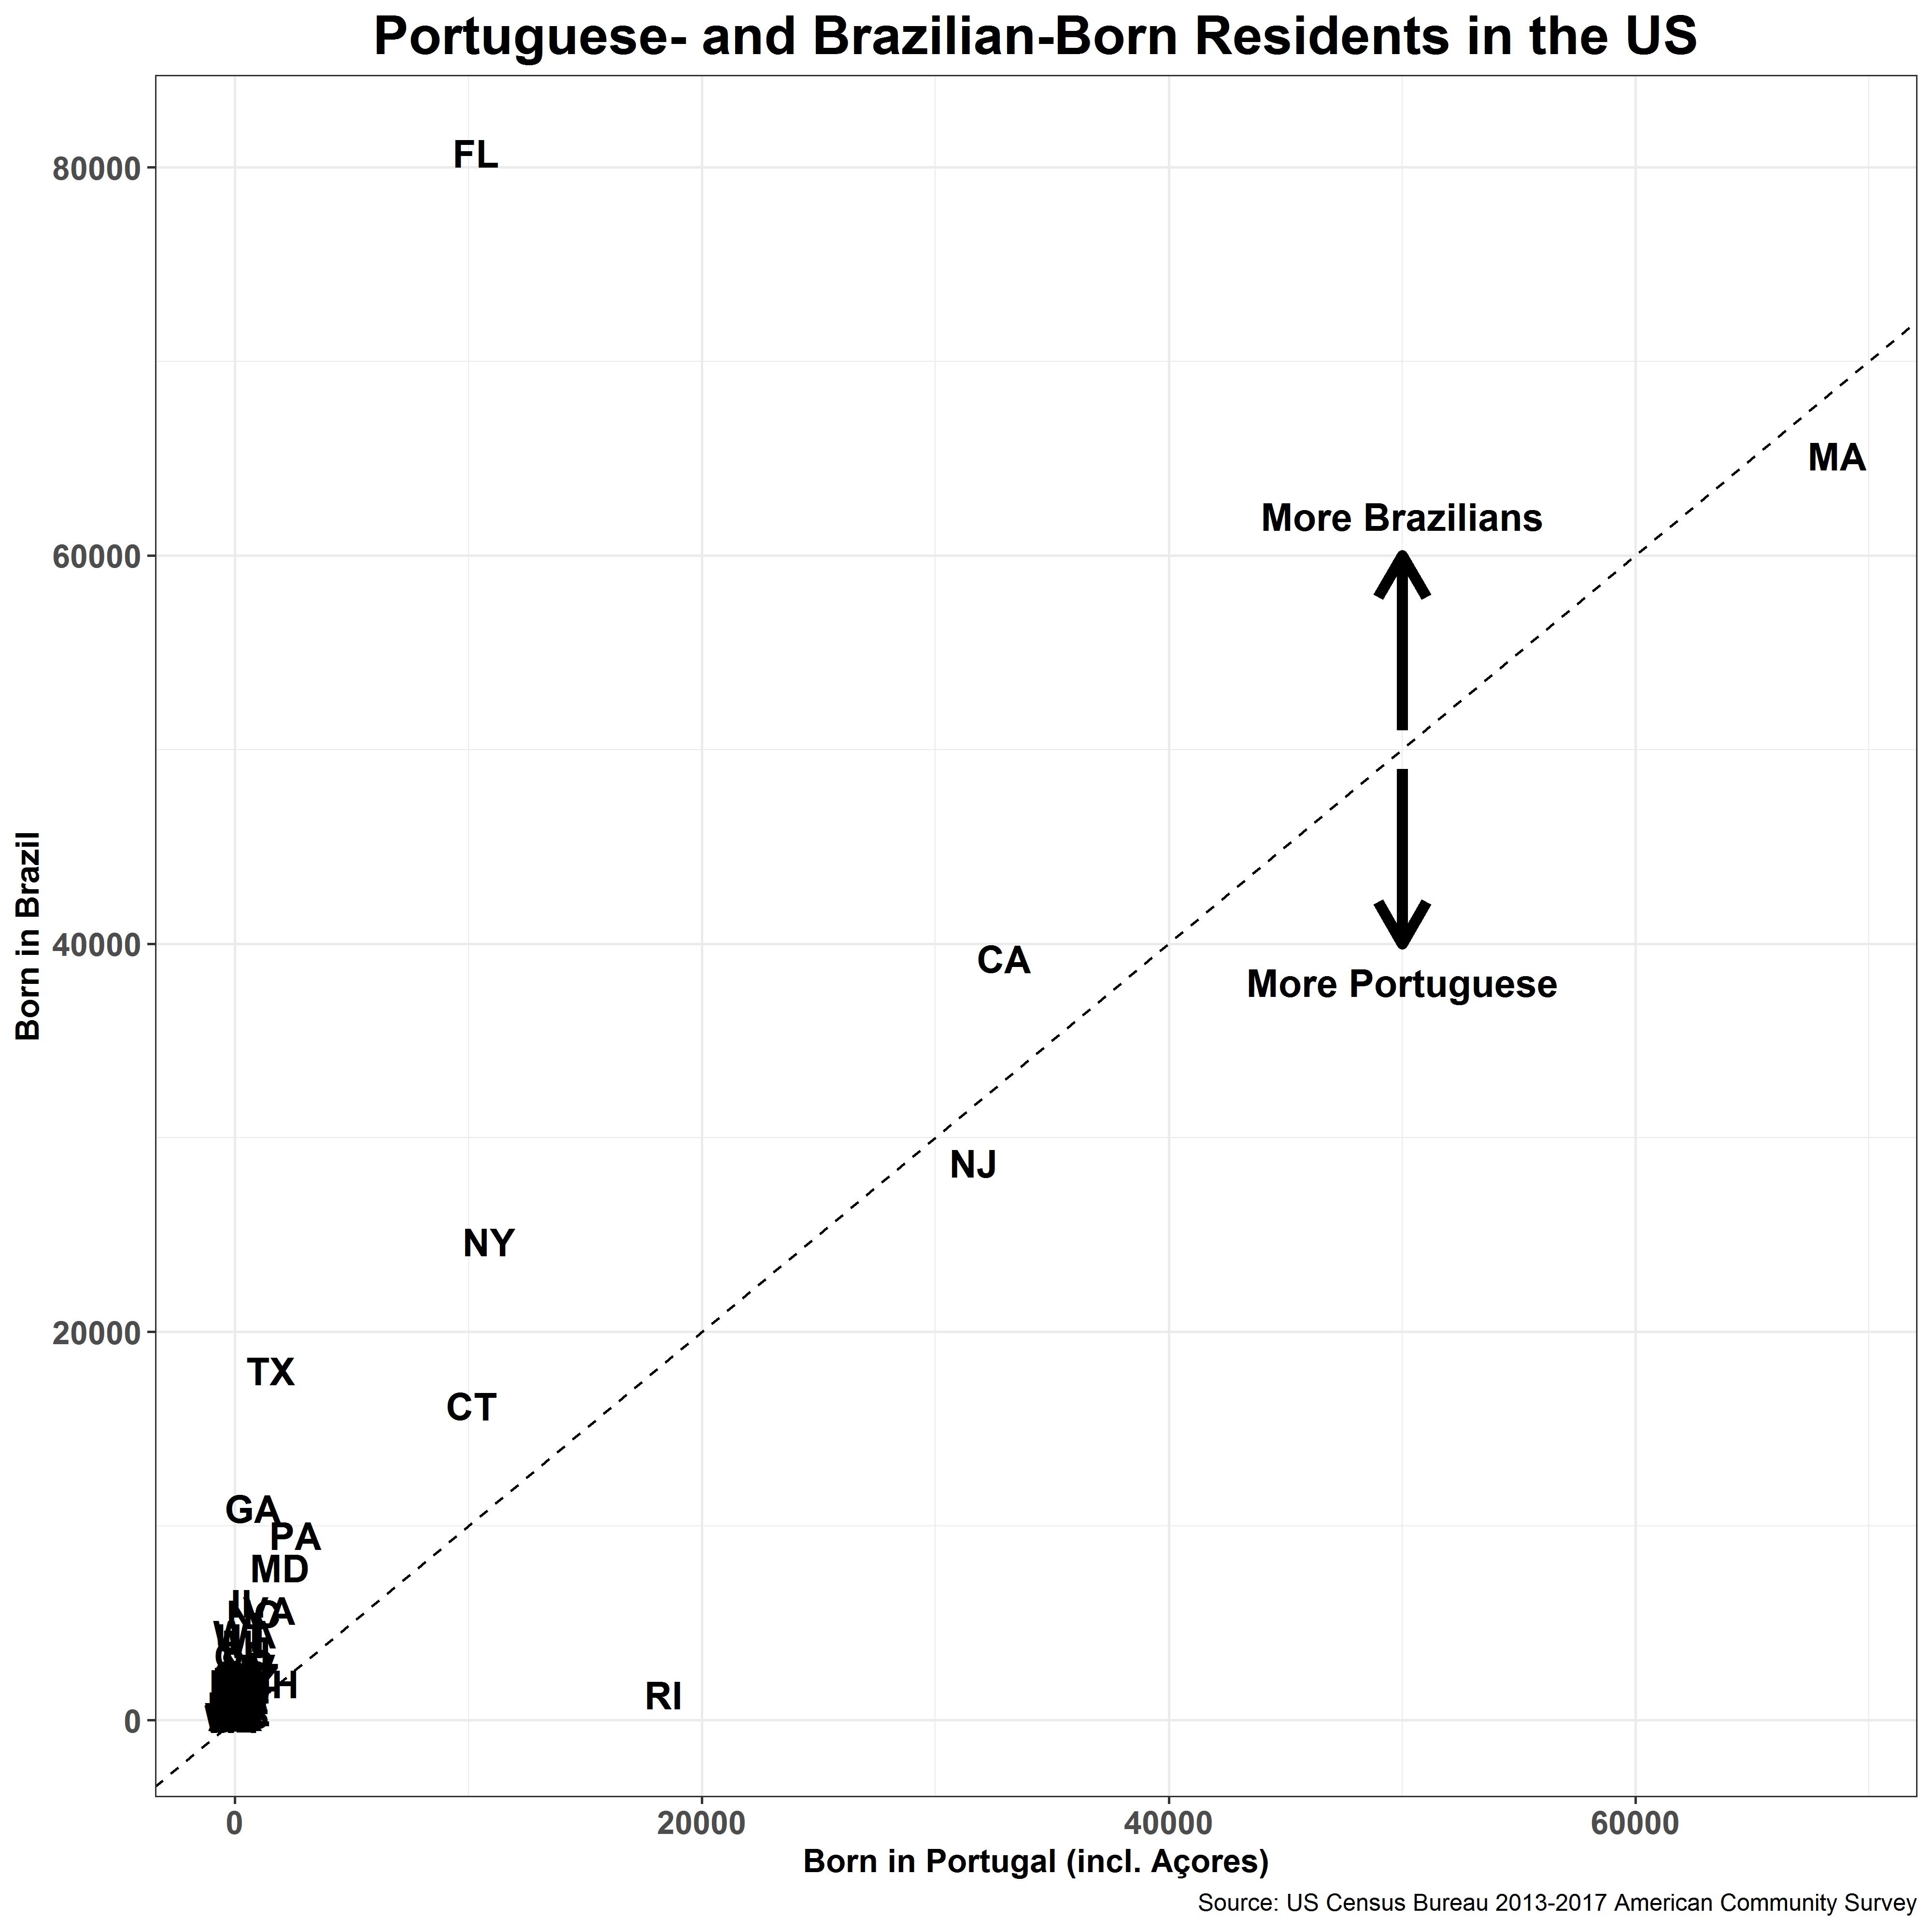

Here is the R script that generated this plot:
library(tidyverse)
library(tidycensus)

# census_api_key(' ... ')

states = data.frame(
             NAME = state.name,
             abb   = state.abb
            ) %>%
         add_row( NAME='District of Columbia', abb='DC')


z = get_acs(geography='state', variables=c('B05006_024','B05006_025','B05006_151'), year=2017) %>%
      filter(is.finite(estimate)) %>%
      select(-moe) %>%
      left_join( states, by='NAME') %>%
      spread(variable,estimate) %>%
      rename(Port=B05006_024,
             Azor=B05006_025,
             Braz=B05006_151) %>%
      mutate(PT = Port+Azor) 

ggplot(data=z) + 
  aes(x=PT, y=Braz, label=abb) +
  geom_text(size=5, fontface='bold') +
  geom_abline(intercept=0,slope=1,lty=2) +
  annotate(geom='segment', x=50000, xend=50000,
           y=49000, yend=40000, lwd=2,arrow=arrow()) +
  annotate(geom='segment', x=50000, xend=50000,
           y=51000, yend=60000, lwd=2,arrow=arrow()) +
  annotate(geom='text', x=50000, y=38000, label='More Portuguese',
           size=5, fontface='bold') +
  annotate(geom='text', x=50000, y=62000, label='More Brazilians',
           size=5, fontface='bold') +
  theme_bw() +
  labs(x='Born in Portugal (incl. Açores)',
       y='Born in Brazil',
       title='Portuguese- and Brazilian-Born Residents in the US',
       caption='Source: US Census Bureau 2013-2017 American Community Survey') +
   theme(plot.title = element_text(size=20, face='bold',hjust=0.5),
         axis.title = element_text(face='bold',size=12),
         axis.text = element_text(face='bold',size=12))

ggsave(filename='Brazilian-and-Portugal-born.png', width=10, height=10,
       units='in', dpi=400)


